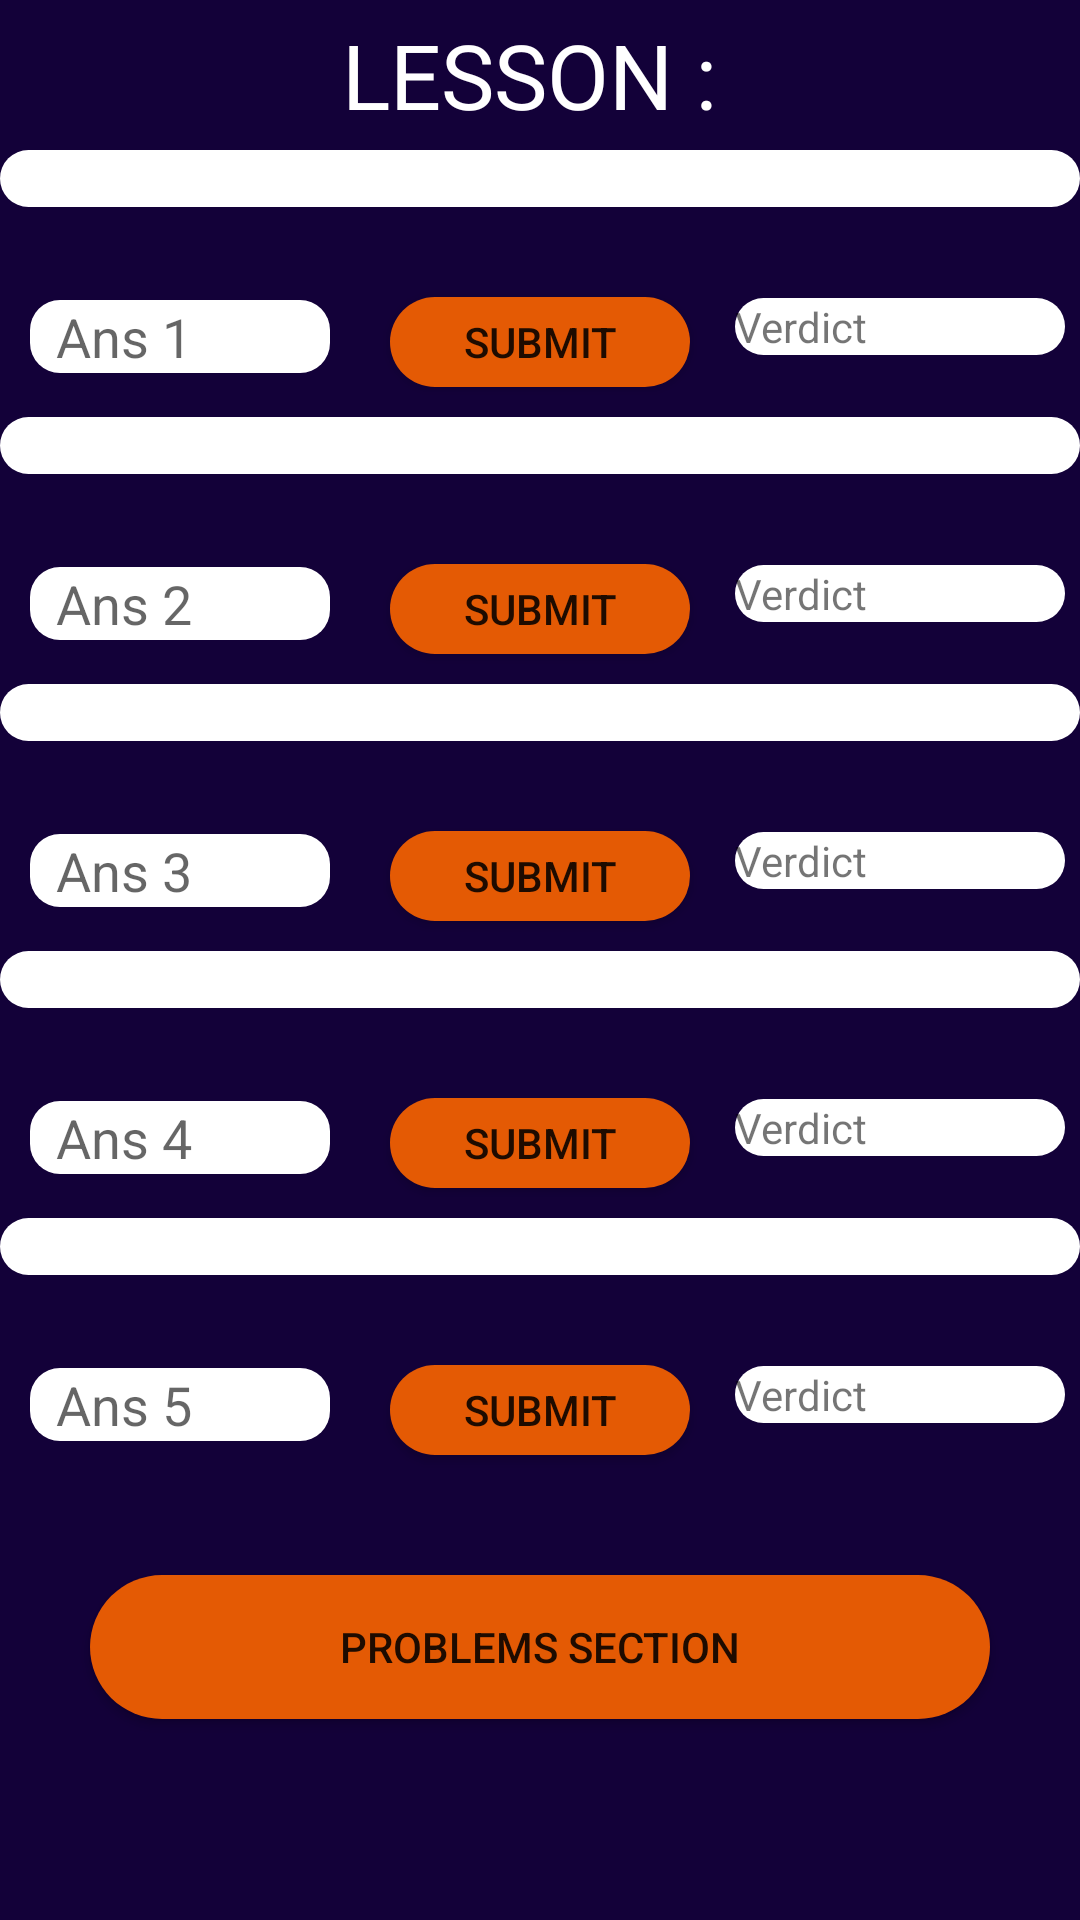

This screen was rendered from an Android layout file. Write that file and the resources it references.
<!-- AndroidManifest.xml: application theme Theme.CodeElevate -->
<!-- res/layout/activity_quiz.xml -->
<?xml version="1.0" encoding="utf-8"?>
<LinearLayout xmlns:android="http://schemas.android.com/apk/res/android"
    xmlns:app="http://schemas.android.com/apk/res-auto"
    xmlns:tools="http://schemas.android.com/tools"
    android:layout_width="match_parent"
    android:layout_height="match_parent"
    tools:context=".Quiz"
    android:orientation="vertical"
    android:background="#130139">


    <TextView
        android:id="@+id/lesson_number_for_quiz"
        android:layout_width="match_parent"
        android:layout_height="50dp"
        android:text="LESSON : "
        android:textColor="@color/white"
        android:gravity="center"
        android:fontFamily="@font/goldman"
        android:textSize="30sp"
        />


    <ScrollView
        android:id="@+id/scroll_view_for_quiz"
        android:layout_width="match_parent"
        android:layout_height="match_parent">

        <LinearLayout
            android:layout_width="match_parent"
            android:layout_height="match_parent"
            android:orientation="vertical"
            >

            <TextView
                android:id="@+id/quiz1_txt"
                android:layout_width="match_parent"
                android:layout_height="wrap_content"
                android:background="@drawable/text_edit"
                android:layout_marginBottom="20dp"
                android:fontFamily="@font/poppins"
                />

            <LinearLayout
                android:layout_width="match_parent"
                android:layout_height="wrap_content"
                android:orientation="horizontal"
                >

                <EditText
                    android:id="@+id/quiz1_ans"
                    android:layout_width="100dp"
                    android:layout_margin="10dp"
                    android:layout_height="wrap_content"
                    android:background="@drawable/text_edit"
                    android:hint="  Ans 1"
                    />

                <androidx.appcompat.widget.AppCompatButton
                    android:id="@+id/quiz1_ans_btn"
                    android:layout_width="100dp"
                    android:layout_height="30dp"
                    android:layout_margin="10dp"
                    android:text="Submit"
                    android:background="@drawable/btn_orange" />

                <TextView
                    android:id="@+id/quiz1_ans_check"
                    android:layout_width="match_parent"
                    android:layout_height="wrap_content"
                    android:layout_margin="5dp"
                    android:background="@drawable/text_edit"
                    android:text="Verdict"
                />
            </LinearLayout>

            <TextView
                android:id="@+id/quiz2_txt"
                android:layout_width="match_parent"
                android:layout_height="wrap_content"
                android:background="@drawable/text_edit"
                android:layout_marginBottom="20dp"
                android:fontFamily="@font/poppins"
                />


            <LinearLayout
                android:layout_width="match_parent"
                android:layout_height="wrap_content"
                android:orientation="horizontal"
                >

                <EditText
                    android:id="@+id/quiz2_ans"
                    android:layout_width="100dp"
                    android:layout_margin="10dp"
                    android:layout_height="wrap_content"
                    android:background="@drawable/text_edit"
                    android:hint="  Ans 2"
                    />

                <androidx.appcompat.widget.AppCompatButton
                    android:id="@+id/quiz2_ans_btn"
                    android:layout_width="100dp"
                    android:layout_height="30dp"
                    android:layout_margin="10dp"
                    android:text="Submit"
                    android:background="@drawable/btn_orange" />

                <TextView
                    android:id="@+id/quiz2_ans_check"
                    android:layout_width="match_parent"
                    android:layout_height="wrap_content"
                    android:layout_margin="5dp"
                    android:background="@drawable/text_edit"
                    android:text="Verdict"
                    />
            </LinearLayout>

            <TextView
                android:id="@+id/quiz3_txt"
                android:layout_width="match_parent"
                android:layout_height="wrap_content"
                android:background="@drawable/text_edit"
                android:layout_marginBottom="20dp"
                android:fontFamily="@font/poppins"
                />

            <LinearLayout
                android:layout_width="match_parent"
                android:layout_height="wrap_content"
                android:orientation="horizontal"
                >

                <EditText
                    android:id="@+id/quiz3_ans"
                    android:layout_width="100dp"
                    android:layout_margin="10dp"
                    android:layout_height="wrap_content"
                    android:background="@drawable/text_edit"
                    android:hint="  Ans 3"
                    />

                <androidx.appcompat.widget.AppCompatButton
                    android:id="@+id/quiz3_ans_btn"
                    android:layout_width="100dp"
                    android:layout_height="30dp"
                    android:layout_margin="10dp"
                    android:text="Submit"
                    android:background="@drawable/btn_orange" />

                <TextView
                    android:id="@+id/quiz3_ans_check"
                    android:layout_width="match_parent"
                    android:layout_height="wrap_content"
                    android:layout_margin="5dp"
                    android:background="@drawable/text_edit"
                    android:text="Verdict"
                    />
            </LinearLayout>

            <TextView
                android:id="@+id/quiz4_txt"
                android:layout_width="match_parent"
                android:layout_height="wrap_content"
                android:background="@drawable/text_edit"
                android:layout_marginBottom="20dp"
                android:fontFamily="@font/poppins"
                />


            <LinearLayout
                android:layout_width="match_parent"
                android:layout_height="wrap_content"
                android:orientation="horizontal"
                >

                <EditText
                    android:id="@+id/quiz4_ans"
                    android:layout_width="100dp"
                    android:layout_margin="10dp"
                    android:layout_height="wrap_content"
                    android:background="@drawable/text_edit"
                    android:hint="  Ans 4"
                    />

                <androidx.appcompat.widget.AppCompatButton
                    android:id="@+id/quiz4_ans_btn"
                    android:layout_width="100dp"
                    android:layout_height="30dp"
                    android:layout_margin="10dp"
                    android:text="Submit"
                    android:background="@drawable/btn_orange" />

                <TextView
                    android:id="@+id/quiz4_ans_check"
                    android:layout_width="match_parent"
                    android:layout_height="wrap_content"
                    android:layout_margin="5dp"
                    android:background="@drawable/text_edit"
                    android:text="Verdict"
                    />
            </LinearLayout>

            <TextView
                android:id="@+id/quiz5_txt"
                android:layout_width="match_parent"
                android:layout_height="wrap_content"
                android:background="@drawable/text_edit"
                android:layout_marginBottom="20dp"
                android:fontFamily="@font/poppins"
                />


            <LinearLayout
                android:layout_width="match_parent"
                android:layout_height="wrap_content"
                android:orientation="horizontal"
                >

                <EditText
                    android:id="@+id/quiz5_ans"
                    android:layout_width="100dp"
                    android:layout_margin="10dp"
                    android:layout_height="wrap_content"
                    android:background="@drawable/text_edit"
                    android:hint="  Ans 5"
                    />

                <androidx.appcompat.widget.AppCompatButton
                    android:id="@+id/quiz5_ans_btn"
                    android:layout_width="100dp"
                    android:layout_height="30dp"
                    android:layout_margin="10dp"
                    android:text="Submit"
                    android:background="@drawable/btn_orange" />

                <TextView
                    android:id="@+id/quiz5_ans_check"
                    android:layout_width="match_parent"
                    android:layout_height="wrap_content"
                    android:layout_margin="5dp"
                    android:background="@drawable/text_edit"
                    android:text="Verdict"
                    />
            </LinearLayout>


            <androidx.appcompat.widget.AppCompatButton
                android:id="@+id/quiz_section_to_problems_section"
                android:layout_width="match_parent"
                android:layout_height="match_parent"
                android:layout_gravity="center"
                android:background="@drawable/btn_orange"
                android:layout_margin="30dp"
                android:text="Problems Section"
                />


        </LinearLayout>


    </ScrollView>







</LinearLayout>
<!-- resources referenced by this layout -->
<resources>
  <!-- drawable btn_orange (drawable) -->
  <?xml version="1.0" encoding="utf-8"?>
  <shape xmlns:android="http://schemas.android.com/apk/res/android">
  
      <solid
          android:color="#e45a04"
          />
  
  
      <corners
          android:radius="50dp"
          />
  </shape>
  <!-- drawable text_edit (drawable) -->
  <?xml version="1.0" encoding="utf-8"?>
  <shape xmlns:android="http://schemas.android.com/apk/res/android">
  
      <solid
          android:color="#ffffff"
          />
  
      <corners
          android:radius="10dp"
          />
  </shape>
  <style name="Theme.CodeElevate" parent="Theme.MaterialComponents.DayNight.NoActionBar">
          
          <item name="colorPrimary">@color/purple_500</item>
          <item name="colorPrimaryVariant">@color/purple_700</item>
          <item name="colorOnPrimary">@color/white</item>
          
          <item name="colorSecondary">@color/teal_200</item>
          <item name="colorSecondaryVariant">@color/teal_700</item>
          <item name="colorOnSecondary">@color/black</item>
          
          <item name="android:statusBarColor" tools:targetApi="l">?attr/colorPrimaryVariant</item>
          
      </style>
  <!-- not gathered from this repository: default colours our renderer supplied (Android Studio template values) -->
  <color name="purple_500">#FF6200EE</color>
  <color name="purple_700">#FF3700B3</color>
  <color name="teal_200">#FF03DAC5</color>
  <color name="teal_700">#FF018786</color>
  <color name="black">#FF000000</color>
  <color name="white">#FFFFFFFF</color>
</resources>
